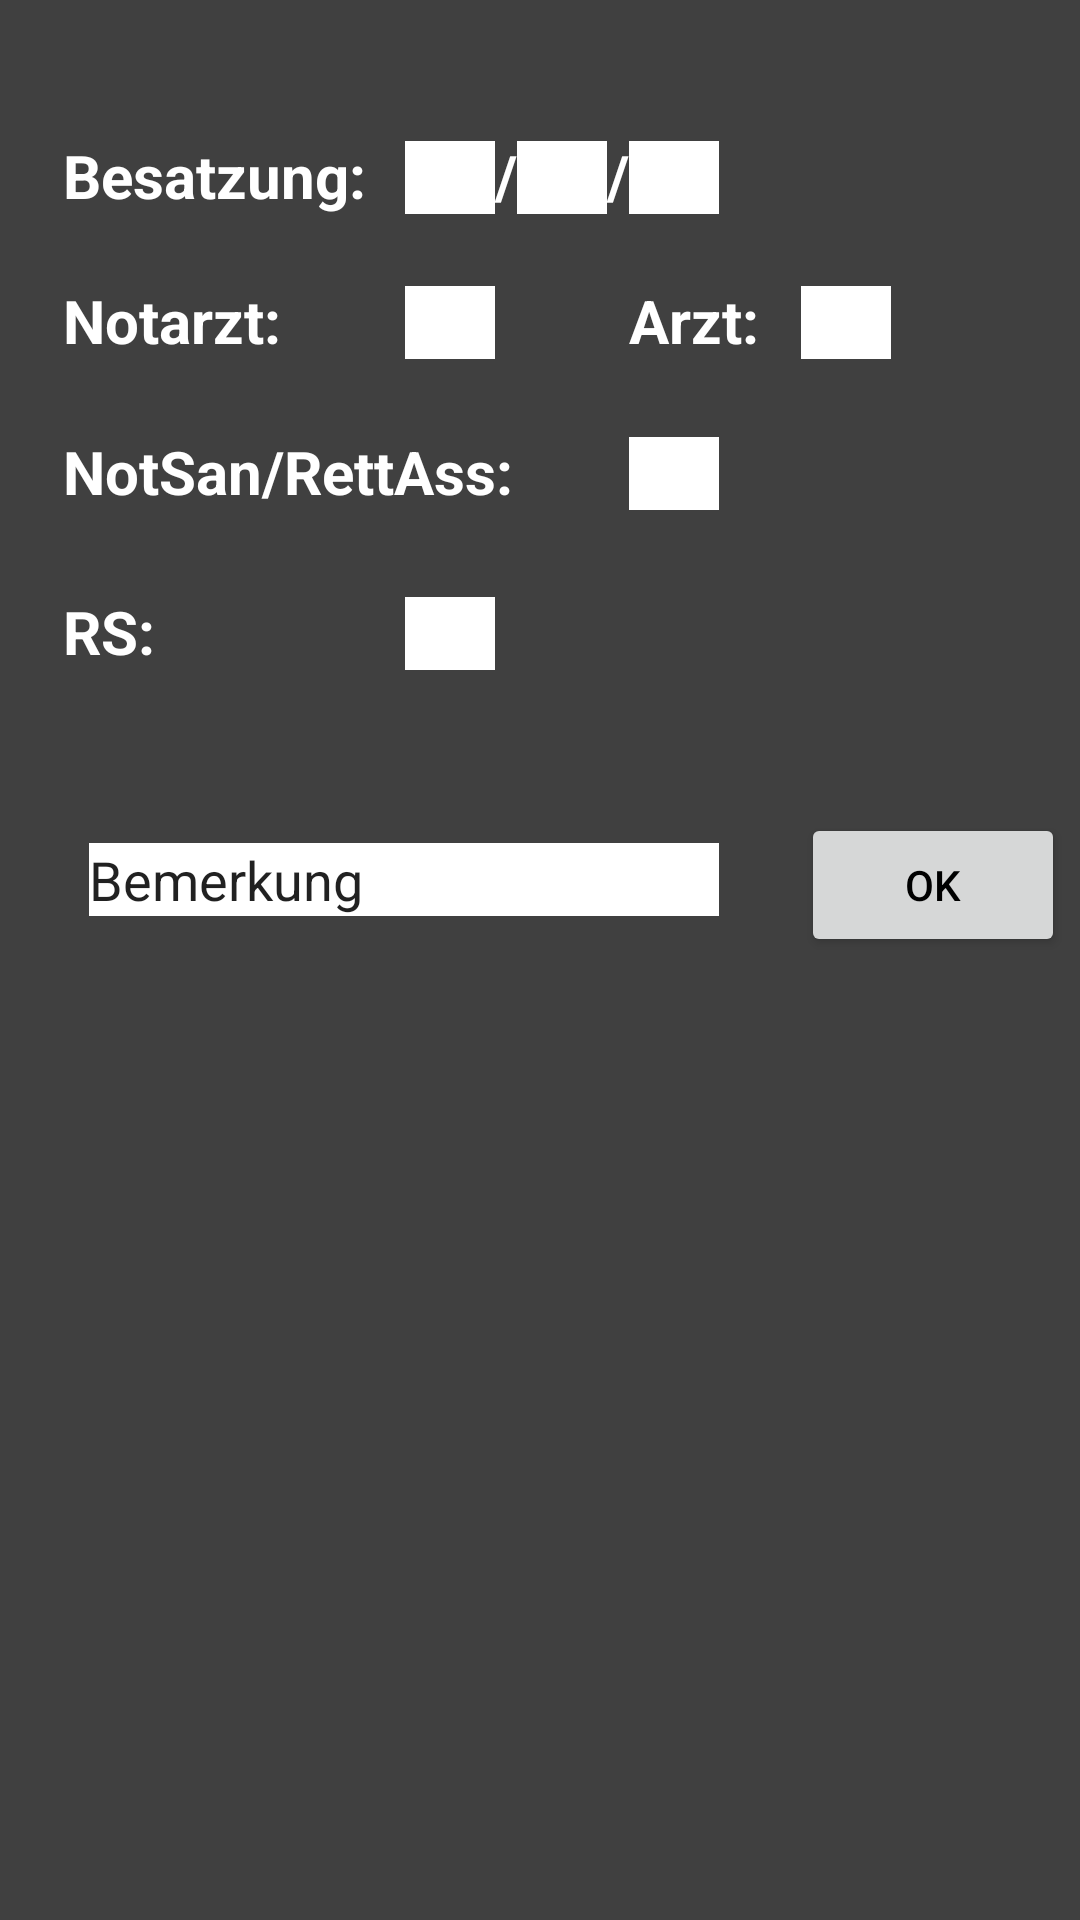

The Android layout XML behind this screen, and the referenced resources:
<!-- AndroidManifest.xml: application theme AppTheme -->
<!-- res/layout/activity_rdinput.xml -->
<?xml version="1.0" encoding="utf-8"?>

<RelativeLayout xmlns:android="http://schemas.android.com/apk/res/android"
    xmlns:app="http://schemas.android.com/apk/res-auto"
    xmlns:tools="http://schemas.android.com/tools"
    android:layout_width="match_parent"
    android:layout_height="match_parent"
    tools:context="de.example.qrscanner_test.RDInputActivity">

    <EditText
        android:id="@+id/edit_zf_rd"
        android:layout_width="30dp"
        android:layout_height="wrap_content"
        android:ems="10"
        android:inputType="number"
        android:text=" "
        android:background="#ffffff"
        android:layout_alignBaseline="@+id/textView5"
        android:layout_alignBottom="@+id/textView5"
        android:layout_toEndOf="@+id/textView5"
        android:layout_marginStart="13dp"
        android:imeOptions="actionNext"
        android:nextFocusForward="@+id/edit_gf_rd"/>

    <EditText
        android:id="@+id/edit_gf_rd"
        android:layout_width="30dp"
        android:layout_height="wrap_content"
        android:ems="10"
        android:inputType="number"
        android:text=" "
        android:background="#ffffff"
        android:layout_alignBaseline="@+id/textView5"
        android:layout_alignBottom="@+id/textView5"
        android:layout_toEndOf="@+id/textView7"
        android:imeOptions="actionNext"
        android:nextFocusForward="@+id/edit_helfer_rd"/>

    <EditText
        android:id="@+id/edit_helfer_rd"
        android:layout_width="30dp"
        android:layout_height="wrap_content"
        android:ems="10"
        android:inputType="number"
        android:text=" "
        android:background="#ffffff"
        android:layout_alignBaseline="@+id/textView5"
        android:layout_alignBottom="@+id/textView5"
        android:layout_toEndOf="@+id/textView6"
        android:imeOptions="actionNext"
        android:nextFocusForward="@+id/edit_NA"/>

    <TextView
        android:id="@+id/textView7"
        android:layout_width="wrap_content"
        android:layout_height="wrap_content"
        android:text="/"
        android:textSize="20sp"
        android:textStyle="bold"
        android:layout_alignBaseline="@+id/textView5"

        android:layout_toEndOf="@+id/edit_zf_rd" />



    <TextView
        android:id="@+id/textView5"
        android:layout_width="wrap_content"
        android:layout_height="wrap_content"
        android:layout_alignParentStart="true"
        android:layout_alignParentTop="true"
        android:layout_marginStart="21dp"
        android:layout_marginTop="45dp"
        android:text="Besatzung:"
        android:textSize="20sp"
        android:textStyle="bold"/>

    <TextView
        android:id="@+id/textView6"
        android:layout_width="wrap_content"
        android:layout_height="wrap_content"
        android:text="/"
        android:textSize="20sp"
        android:textStyle="bold"
        android:layout_alignBaseline="@+id/textView5"

        android:layout_toEndOf="@+id/edit_gf_rd" />

    <TextView
        android:id="@+id/textView8"
        android:layout_width="wrap_content"
        android:layout_height="wrap_content"
        android:layout_marginTop="22dp"
        android:text="Notarzt:"
        android:textSize="20sp"
        android:textStyle="bold"
        android:layout_below="@+id/edit_zf_rd"
        android:layout_alignStart="@+id/textView5" />

    <EditText
        android:id="@+id/edit_NA"
        android:layout_width="30dp"
        android:layout_height="wrap_content"
        android:ems="10"
        android:inputType="number"
        android:text=""
        android:background="#ffffff"
        android:layout_alignBaseline="@+id/textView8"
        android:layout_alignBottom="@+id/textView8"
        android:layout_alignStart="@+id/edit_zf_rd"
        android:imeOptions="actionNext"
        android:nextFocusForward="@+id/edit_A"/>

    <TextView
        android:id="@+id/textView9"
        android:layout_width="wrap_content"
        android:layout_height="wrap_content"
        android:text="Arzt:"
        android:textSize="20sp"
        android:textStyle="bold"
        android:layout_alignBaseline="@+id/edit_NA"
        android:layout_alignBottom="@+id/edit_NA"
        android:layout_alignStart="@+id/edit_helfer_rd" />

    <EditText
        android:id="@+id/edit_A"
        android:layout_width="30dp"
        android:layout_height="wrap_content"
        android:text=""
        android:background="#ffffff"
        android:layout_marginStart="14dp"
        android:ems="10"
        android:inputType="number"
        android:layout_alignBaseline="@+id/textView9"
        android:layout_alignBottom="@+id/textView9"
        android:layout_toEndOf="@+id/textView9"
        android:imeOptions="actionNext"
        android:nextFocusForward="@+id/edit_NS"/>

    <TextView
        android:id="@+id/textView10"
        android:layout_width="wrap_content"
        android:layout_height="wrap_content"
        android:layout_marginTop="24dp"
        android:text="NotSan/RettAss:"
        android:textSize="20sp"
        android:textStyle="bold"
        android:layout_below="@+id/edit_NA"
        android:layout_alignStart="@+id/textView8" />

    <EditText
        android:id="@+id/edit_NS"
        android:layout_width="30dp"
        android:layout_height="wrap_content"
        android:ems="10"
        android:inputType="number"
        android:text=""
        android:background="#ffffff"
        android:layout_alignBaseline="@+id/textView10"
        android:layout_alignBottom="@+id/textView10"
        android:layout_alignStart="@+id/textView9"
        android:imeOptions="actionNext"
        android:nextFocusForward="@+id/edit_RS"/>

    <TextView
        android:id="@+id/textView11"
        android:layout_width="wrap_content"
        android:layout_height="wrap_content"
        android:layout_marginTop="27dp"
        android:text="RS:"
        android:textSize="20sp"
        android:textStyle="bold"
        android:layout_below="@+id/edit_NS"
        android:layout_alignStart="@+id/textView10" />

    <EditText
        android:id="@+id/edit_RS"
        android:layout_width="30dp"
        android:layout_height="wrap_content"
        android:ems="10"
        android:inputType="number"
        android:text=""
        android:background="#ffffff"
        android:layout_alignBaseline="@+id/textView11"
        android:layout_alignBottom="@+id/textView11"
        android:layout_alignStart="@+id/edit_NA"
        android:imeOptions="actionNext"
        android:nextFocusForward="@+id/edit_Bem_rd"/>

    <EditText
        android:id="@+id/edit_Bem_rd"
        android:layout_width="wrap_content"
        android:layout_height="wrap_content"
        android:layout_marginTop="57dp"
        android:ems="10"
        android:inputType="textMultiLine"
        android:text="Bemerkung"
        android:background="#ffffff"
        android:layout_below="@+id/textView11"
        android:imeOptions="actionNext"
        android:layout_alignEnd="@+id/edit_NS" />

    <Button
        android:id="@+id/button_RD"
        android:layout_width="wrap_content"
        android:layout_height="wrap_content"
        android:text="OK"
        android:textColor="#000000"
        android:onClick="addInfo"
        android:layout_alignBaseline="@+id/edit_Bem_rd"
        android:layout_alignBottom="@+id/edit_Bem_rd"
        android:layout_alignStart="@+id/edit_A" />
</RelativeLayout>
<!-- resources referenced by this layout -->
<resources>
  <style name="AppTheme" parent="Theme.AppCompat.Light.DarkActionBar">
          
          <item name="colorPrimary">@color/colorPrimary</item>
          <item name="colorPrimaryDark">@color/colorPrimaryDark</item>
          <item name="colorAccent">@color/colorAccent</item>
          <item name="android:windowBackground">@color/test</item>
          <item name="android:textColor">@color/textcolor</item>
          <item name="android:actionMenuTextColor">@color/colorAccent</item>
  
      </style>
  <color name="colorPrimary">#ffea00</color>
  <color name="colorPrimaryDark">#aca900</color>
  <color name="colorAccent">#000000</color>
  <color name="test">#404040</color>
  <color name="textcolor">#ffffff</color>
</resources>
